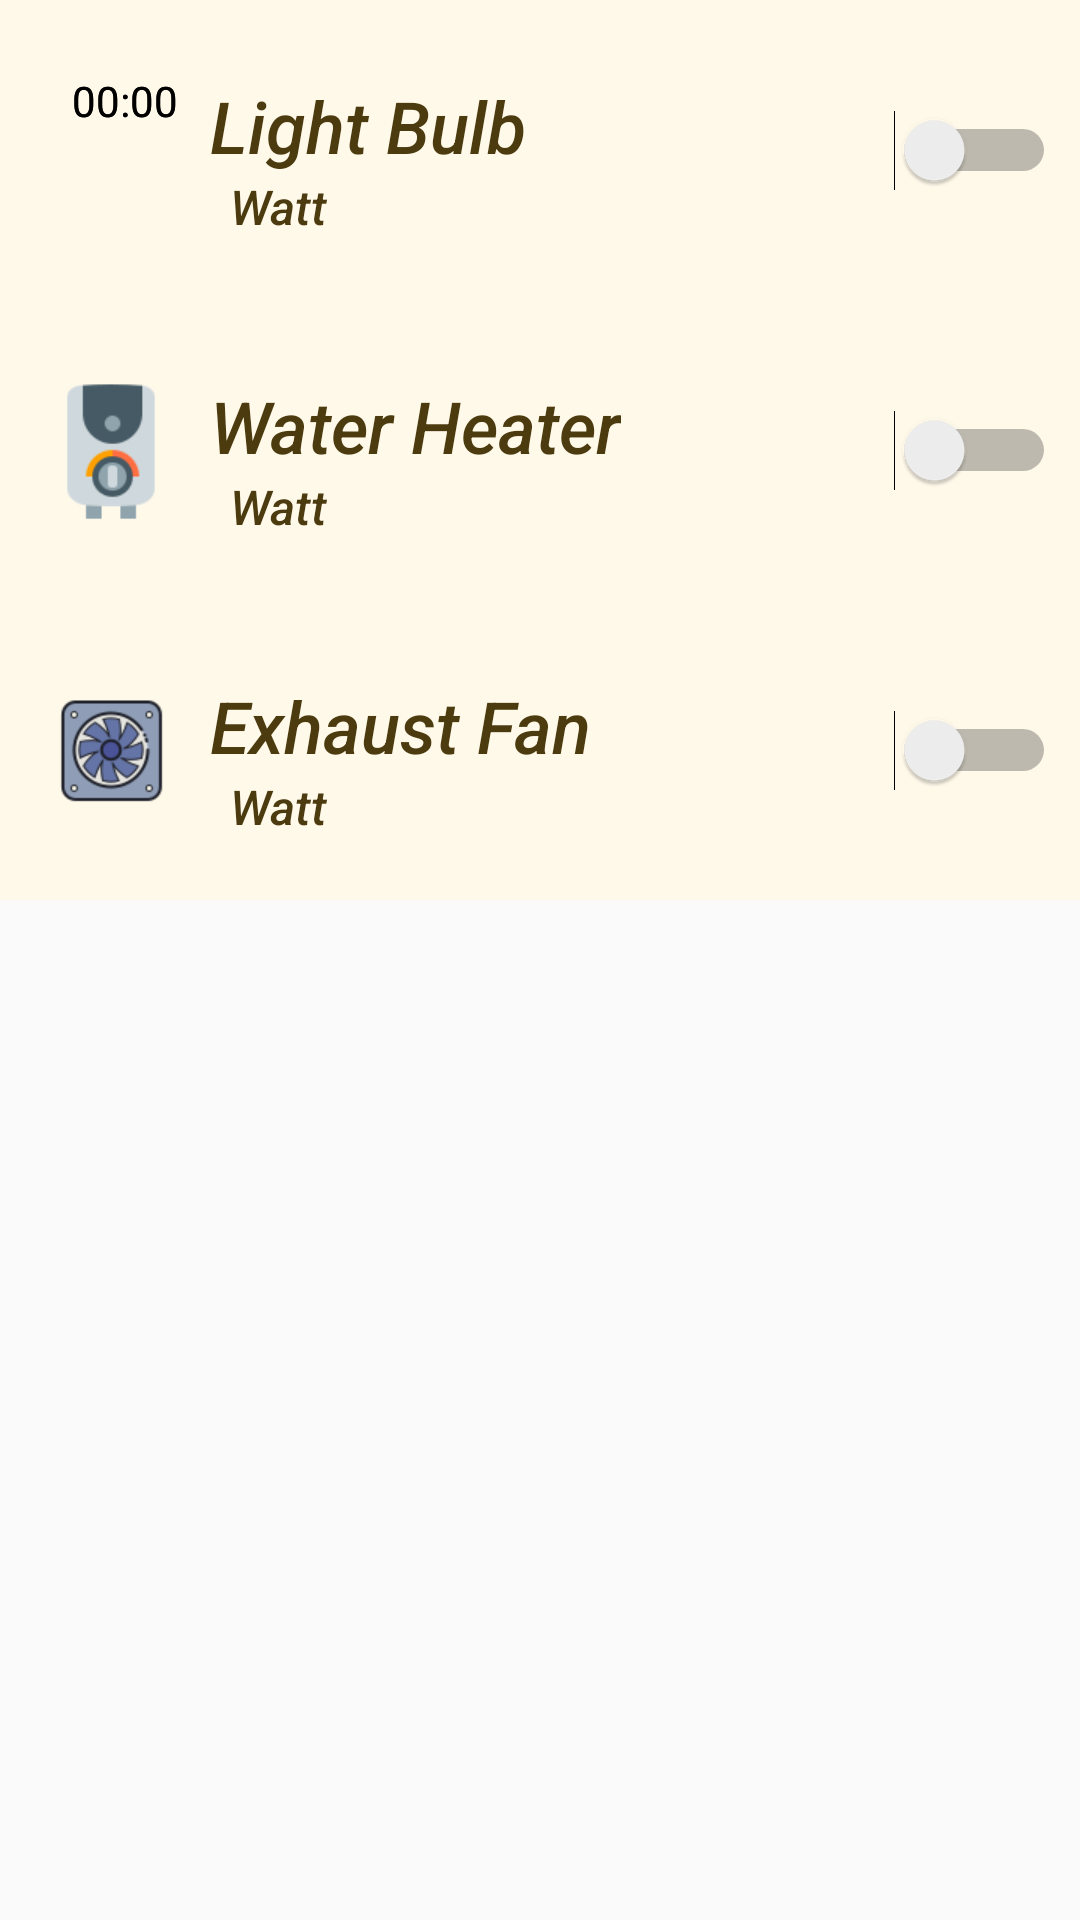

Produce the Android XML layout that renders to this screen, including the resource entries it uses.
<!-- AndroidManifest.xml: application theme AppTheme -->
<!-- res/layout/bathroom.xml -->
<?xml version="1.0" encoding="utf-8"?>
<LinearLayout xmlns:android="http://schemas.android.com/apk/res/android"
    android:layout_width="match_parent"
    android:layout_height="match_parent"
    xmlns:tools="http://schemas.android.com/tools"
    android:orientation="vertical">

    <RelativeLayout
        android:layout_width="match_parent"
        android:layout_height="100dp"
        android:padding="8dp"
        android:background="#fff9ea">

        <Chronometer
            android:id="@+id/chronometer_bulb"
            android:layout_margin="16dp"
            android:layout_width="wrap_content"
            android:layout_height="wrap_content"
            android:layout_gravity="center_horizontal"/>
        <Chronometer
            android:id="@+id/chronometer_heater"
            android:layout_margin="16dp"
            android:layout_width="wrap_content"
            android:layout_height="wrap_content"
            android:layout_gravity="center_horizontal"/>
        <Chronometer
            android:id="@+id/chronometer_exhaust"
            android:layout_margin="16dp"
            android:layout_width="wrap_content"
            android:layout_height="wrap_content"
            android:layout_gravity="center_horizontal"/>
        <ImageView
            android:id="@+id/bulb_icon"
            android:layout_width="50dp"
            android:layout_height="match_parent"
            android:layout_marginStart="4dp"
            android:layout_marginEnd="8dp"
            android:src="@drawable/bulb">
        </ImageView>
        <LinearLayout
            android:layout_width="wrap_content"
            android:layout_height="match_parent"
            android:layout_toEndOf="@+id/bulb_icon"
            android:orientation="vertical">
            <TextView
                android:id="@+id/name_bulb"
                android:layout_width="wrap_content"
                android:layout_height="50dp"
                android:gravity="bottom"
                android:text="@string/light_bulb"
                android:textStyle="italic"
                android:fontFamily="sans-serif-medium"
                android:textColor="#4c3b0e"
                android:textSize="24sp">
            </TextView>
            <LinearLayout
                android:layout_width="wrap_content"
                android:layout_height="match_parent"
                android:orientation="horizontal">
                <TextView
                    android:id="@+id/power_bulb"
                    android:layout_width="wrap_content"
                    android:layout_height="50dp"
                    tools:text="@string/power"
                    android:textStyle="italic"
                    android:fontFamily="sans-serif-medium"
                    android:textColor="#4c3b0e"
                    android:textSize="16sp"
                    android:gravity="top">
                </TextView>
                <TextView
                    android:layout_width="wrap_content"
                    android:layout_height="50dp"
                    android:text="@string/watt"
                    android:textStyle="italic"
                    android:fontFamily="sans-serif-medium"
                    android:textColor="#4c3b0e"
                    android:textSize="16sp"
                    android:gravity="top">
                </TextView>
            </LinearLayout>
        </LinearLayout>
        <Switch
            android:id="@+id/switch_bulb"
            android:layout_width="wrap_content"
            android:layout_height="match_parent"
            android:theme="@style/SwitchTheme"
            android:layout_alignParentEnd="true">
        </Switch>
    </RelativeLayout>

    <RelativeLayout
        android:layout_width="match_parent"
        android:layout_height="100dp"
        android:padding="8dp"
        android:background="#fff9ea">
        <ImageView
            android:id="@+id/heater_icon"
            android:layout_width="50dp"
            android:layout_height="match_parent"
            android:layout_marginStart="4dp"
            android:layout_marginEnd="8dp"
            android:src="@drawable/water_heater">
        </ImageView>
        <LinearLayout
            android:layout_width="wrap_content"
            android:layout_height="match_parent"
            android:layout_toEndOf="@+id/heater_icon"
            android:orientation="vertical">
            <TextView
                android:id="@+id/name_heater"
                android:layout_width="wrap_content"
                android:layout_height="50dp"
                android:gravity="bottom"
                android:text="@string/water_heater"
                android:textStyle="italic"
                android:fontFamily="sans-serif-medium"
                android:textColor="#4c3b0e"
                android:textSize="24sp">
            </TextView>
            <LinearLayout
                android:layout_width="wrap_content"
                android:layout_height="match_parent"
                android:orientation="horizontal">
                <TextView
                    android:id="@+id/power_heater"
                    android:layout_width="wrap_content"
                    android:layout_height="50dp"
                    tools:text="@string/_2_kw"
                    android:textStyle="italic"
                    android:fontFamily="sans-serif-medium"
                    android:textColor="#4c3b0e"
                    android:textSize="16sp"
                    android:gravity="top">
                </TextView>
                <TextView
                    android:layout_width="wrap_content"
                    android:layout_height="50dp"
                    android:text="@string/watt"
                    android:textStyle="italic"
                    android:fontFamily="sans-serif-medium"
                    android:textColor="#4c3b0e"
                    android:textSize="16sp"
                    android:gravity="top">
                </TextView>
            </LinearLayout>
        </LinearLayout>
        <Switch
            android:id="@+id/switch_heater"
            android:layout_width="wrap_content"
            android:layout_height="match_parent"
            android:theme="@style/SwitchTheme"
            android:layout_alignParentEnd="true">
        </Switch>
    </RelativeLayout>
    <RelativeLayout
        android:layout_width="match_parent"
        android:layout_height="100dp"
        android:padding="8dp"
        android:background="#fff9ea">
        <ImageView
            android:id="@+id/exhaust_icon"
            android:layout_width="50dp"
            android:layout_height="match_parent"
            android:layout_marginStart="4dp"
            android:layout_marginEnd="8dp"
            android:src="@drawable/exhaust_fan">
        </ImageView>
        <LinearLayout
            android:layout_width="wrap_content"
            android:layout_height="match_parent"
            android:layout_toEndOf="@+id/exhaust_icon"
            android:orientation="vertical">
            <TextView
                android:id="@+id/name_microwave"
                android:layout_width="wrap_content"
                android:layout_height="50dp"
                android:gravity="bottom"
                android:text="@string/exhaust_fan"
                android:textStyle="italic"
                android:fontFamily="sans-serif-medium"
                android:textColor="#4c3b0e"
                android:textSize="24sp">
            </TextView>
            <LinearLayout
                android:layout_width="wrap_content"
                android:layout_height="match_parent"
                android:orientation="horizontal">
                <TextView
                    android:id="@+id/power_exhaust"
                    android:layout_width="wrap_content"
                    android:layout_height="50dp"
                    tools:text="@string/_6"
                    android:textStyle="italic"
                    android:fontFamily="sans-serif-medium"
                    android:textColor="#4c3b0e"
                    android:textSize="16sp"
                    android:gravity="top">
                </TextView>
                <TextView
                    android:layout_width="wrap_content"
                    android:layout_height="50dp"
                    android:text="@string/watt"
                    android:textStyle="italic"
                    android:fontFamily="sans-serif-medium"
                    android:textColor="#4c3b0e"
                    android:textSize="16sp"
                    android:gravity="top">
                </TextView>
            </LinearLayout>
        </LinearLayout>
        <Switch
            android:id="@+id/switch_exhaust"
            android:layout_width="wrap_content"
            android:layout_height="match_parent"
            android:theme="@style/SwitchTheme"
            android:layout_alignParentEnd="true">
        </Switch>
    </RelativeLayout>

</LinearLayout>
<!-- resources referenced by this layout -->
<resources>
  <!-- drawable exhaust_fan: png bitmap (drawable, 6340 bytes) -->
  <!-- drawable water_heater: png bitmap (drawable, 2934 bytes) -->
  <string name="_2_kw">\t2000</string>
  <string name="_6">\t6</string>
  <string name="exhaust_fan">Exhaust Fan</string>
  <string name="light_bulb">Light Bulb</string>
  <string name="power">\t7</string>
  <string name="water_heater">Water Heater</string>
  <string name="watt">\tWatt</string>
  <style name="SwitchTheme" parent="Theme.AppCompat.Light">
          <item name="android:colorControlActivated">#4c3b0e</item>
      </style>
  <style name="AppTheme" parent="Theme.AppCompat.Light.DarkActionBar">
          
          <item name="colorPrimary">#99761d</item>
          <item name="colorPrimaryDark">#4c3b0e</item>
          <item name="colorAccent">@color/colorAccent</item>
          <item name="android:windowAnimationStyle">@style/customActivityAnimation</item>
      </style>
  <style name="customActivityAnimation" parent="@android:style/Animation.Activity">
          <item name="android:activityOpenEnterAnimation">@anim/slide_in_right</item>
          <item name="android:activityOpenExitAnimation">@anim/slide_out_left</item>
          <item name="android:activityCloseEnterAnimation">@anim/slide_in_left</item>
          <item name="android:activityCloseExitAnimation">@anim/slide_out_right</item>
      </style>
  <!-- not gathered from this repository: default colours our renderer supplied (Android Studio template values) -->
  <color name="colorAccent">#FF03DAC5</color>
</resources>
